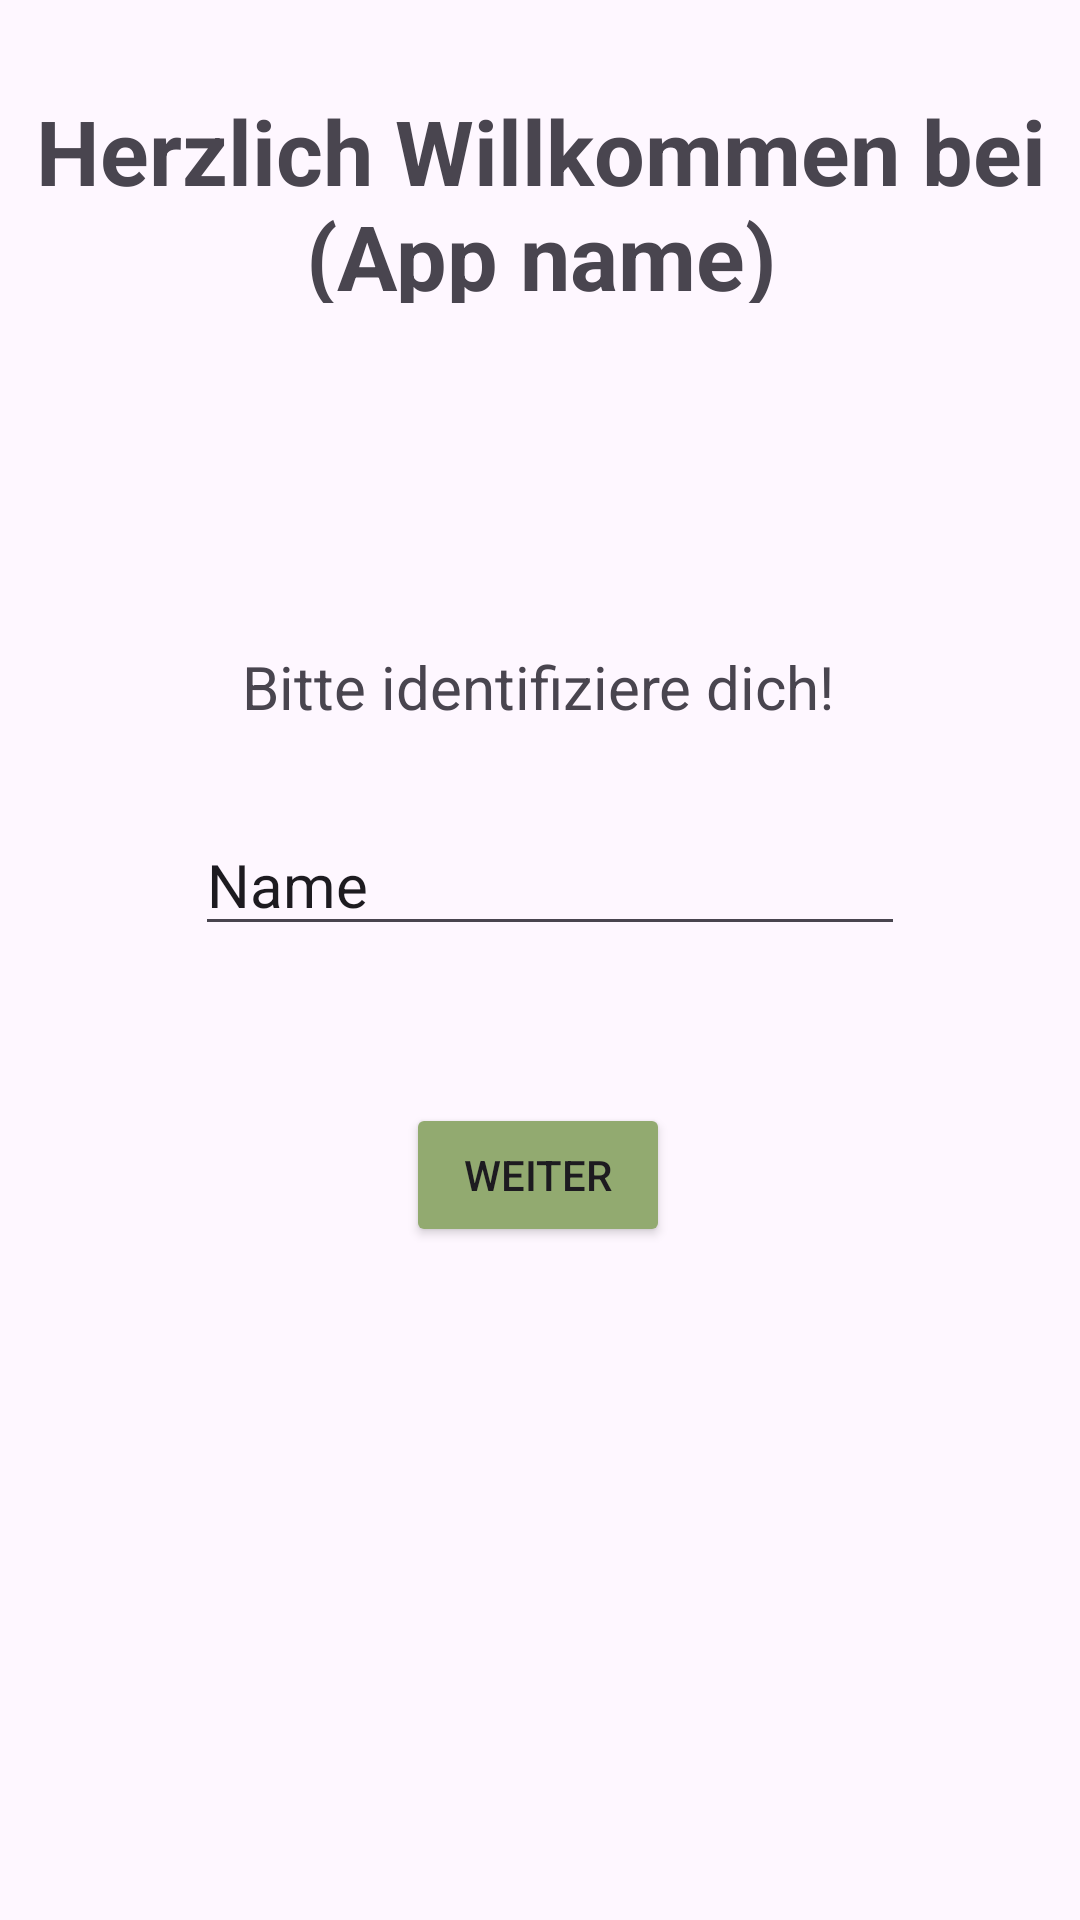

Android layout source for this screen:
<!-- AndroidManifest.xml: application theme Theme.MoneyPeer -->
<!-- res/layout/activity_willkommen.xml -->
<?xml version="1.0" encoding="utf-8"?>
<androidx.constraintlayout.widget.ConstraintLayout
    xmlns:android="http://schemas.android.com/apk/res/android"
    xmlns:app="http://schemas.android.com/apk/res-auto"
    android:layout_width="match_parent"
    android:layout_height="match_parent">

    
    <TextView
        android:id="@+id/willkommenHeader"
        android:layout_width="365dp"
        android:layout_height="71dp"
        android:layout_margin="30dp"
        android:layout_marginTop="40sp"
        android:text="Herzlich Willkommen bei (App name)"
        android:textSize="30sp"
        android:textStyle="bold"
        app:layout_constraintStart_toStartOf="parent"
        app:layout_constraintEnd_toEndOf="parent"
        app:layout_constraintTop_toTopOf="parent"
        android:textAlignment="center"/>

    
    <TextView
        android:id="@+id/identifizierenText"
        android:layout_width="wrap_content"
        android:layout_height="wrap_content"
        android:text="Bitte identifiziere dich!"
        android:textSize="20sp"
        app:layout_constraintBottom_toBottomOf="parent"
        app:layout_constraintEnd_toEndOf="parent"
        app:layout_constraintHorizontal_bias="0.497"
        app:layout_constraintStart_toStartOf="parent"
        app:layout_constraintTop_toBottomOf="@+id/willkommenHeader"
        app:layout_constraintVertical_bias="0.223" />

    
    <EditText
        android:id="@+id/editNameText"
        android:layout_width="wrap_content"
        android:layout_height="wrap_content"
        android:ems="10"
        android:inputType="text"
        android:text="Name"
        android:textSize="20sp"
        app:layout_constraintBottom_toBottomOf="parent"
        app:layout_constraintEnd_toEndOf="parent"
        app:layout_constraintHorizontal_bias="0.527"
        app:layout_constraintStart_toStartOf="parent"
        app:layout_constraintTop_toBottomOf="@+id/identifizierenText"
        app:layout_constraintVertical_bias="0.082" />

    
    <Button
        android:id="@+id/weiterButton"
        android:layout_width="wrap_content"
        android:layout_height="wrap_content"
        android:backgroundTint="#92AA70"
        android:text="Weiter"
        app:layout_constraintBottom_toBottomOf="parent"
        app:layout_constraintEnd_toEndOf="parent"
        app:layout_constraintHorizontal_bias="0.498"
        app:layout_constraintStart_toStartOf="parent"
        app:layout_constraintTop_toBottomOf="@+id/editNameText"
        app:layout_constraintVertical_bias="0.189" />

</androidx.constraintlayout.widget.ConstraintLayout>
<!-- resources referenced by this layout -->
<resources>
  <style name="Theme.MoneyPeer" parent="Base.Theme.MoneyPeer" />
  <style name="Base.Theme.MoneyPeer" parent="Theme.Material3.DayNight.NoActionBar">
          
          
      </style>
</resources>
